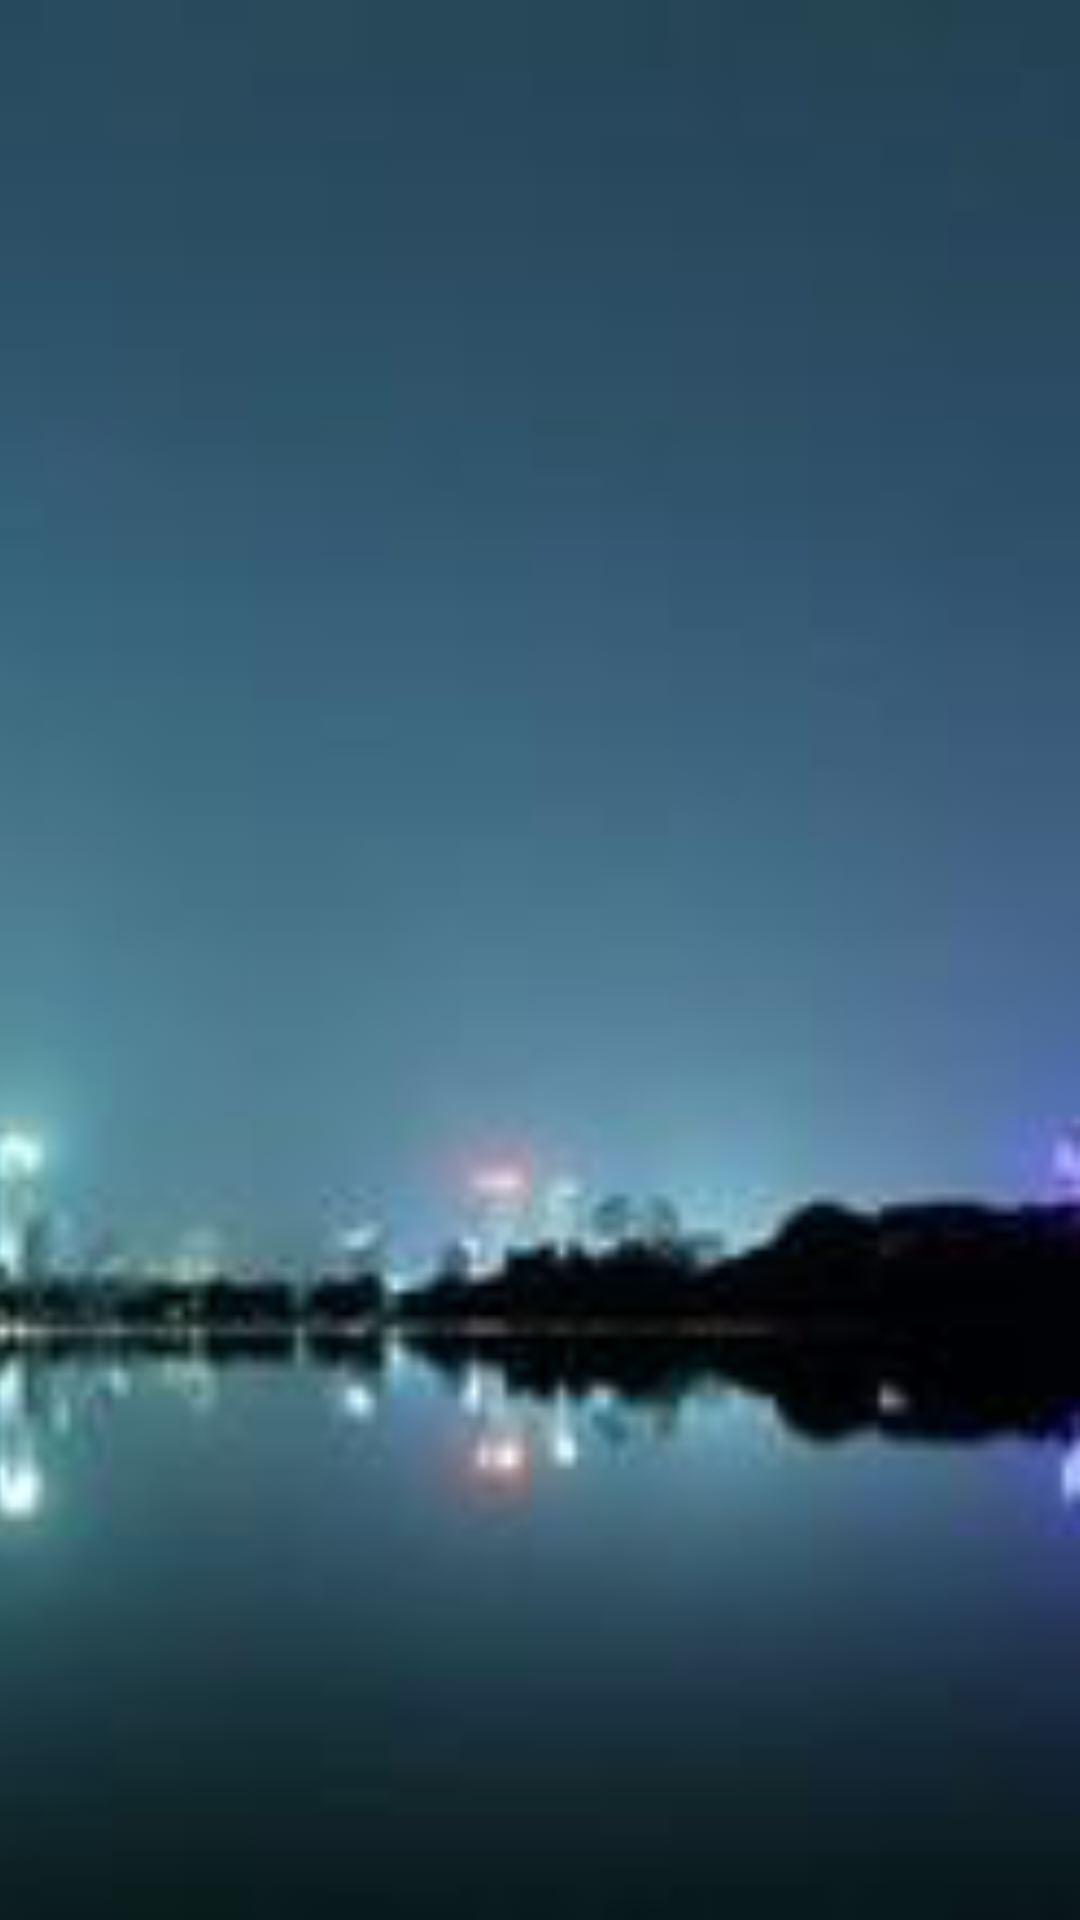

Here is an Android app screen rendered from its layout file. Give the layout XML and the strings, colors and styles it references.
<!-- AndroidManifest.xml: application theme AppTheme -->
<!-- res/layout/fragment_latest_movie.xml -->
<FrameLayout xmlns:android="http://schemas.android.com/apk/res/android"
    xmlns:tools="http://schemas.android.com/tools"
    android:layout_width="match_parent"
    android:layout_height="match_parent"
    android:background="@android:color/white"
    tools:context="com.robin.idoumovie.ui.fragment.LatestMovieFragment">

<ImageView
    android:layout_width="match_parent"
    android:layout_height="match_parent"
    android:scaleType="centerCrop"
    android:src="@mipmap/bg1"/>

</FrameLayout>
<!-- resources referenced by this layout -->
<resources>
  <!-- mipmap bg1: png bitmap (mipmap-xhdpi, 62522 bytes) -->
  <style name="AppTheme" parent="Theme.AppCompat.NoActionBar">
          
          <item name="colorPrimary">@color/colorPrimary</item>
          <item name="colorPrimaryDark">@color/colorPrimaryDark</item>
          <item name="colorAccent">@color/colorAccent</item>
      </style>
  <color name="colorPrimary">#3F51B5</color>
  <color name="colorPrimaryDark">#303F9F</color>
  <color name="colorAccent">#FF4081</color>
</resources>
